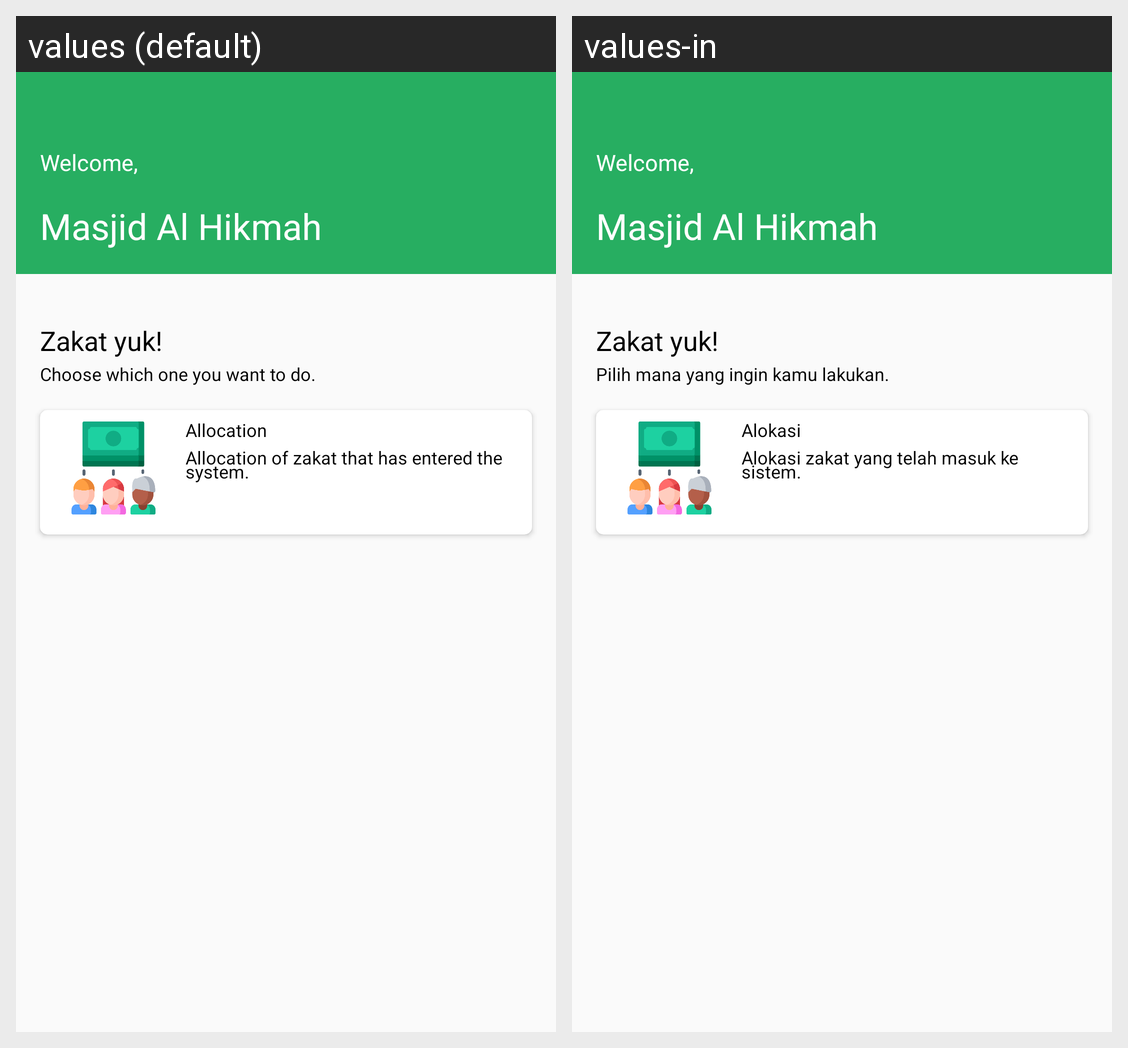

The same Android screen rendered under two of its app's locales, left to right. List the strings drawn on it with the default value and each locale's translation.
Android screen res/layout/fragment_list_lembaga.xml rendered under 2 locales, left to right: values (default), values-in. Device: Nexus 5 (rendered at 1080×1920; each locale shown at half size, 540×960, under a caption strip naming it); theme AppTheme.
Strings drawn on this screen, with the default value and each locale's value (text and hints the layout hard-codes, and strings that could not be matched under every locale, appear in the picture but are not listed):

home_lembaga_list_title
  values: Welcome,
  values-in: Welcome,

home_lembaga_list_name
  values: Masjid Al Hikmah
  values-in: Masjid Al Hikmah

home_lembaga_list_alokasi
  values: Allocation
  values-in: Alokasi

home_lembaga_list_desc
  values: Allocation of zakat that has entered the system.
  values-in: Alokasi zakat yang telah masuk ke sistem.

home_lembaga_list_choose
  values: Choose which one you want to do.
  values-in: Pilih mana yang ingin kamu lakukan.
